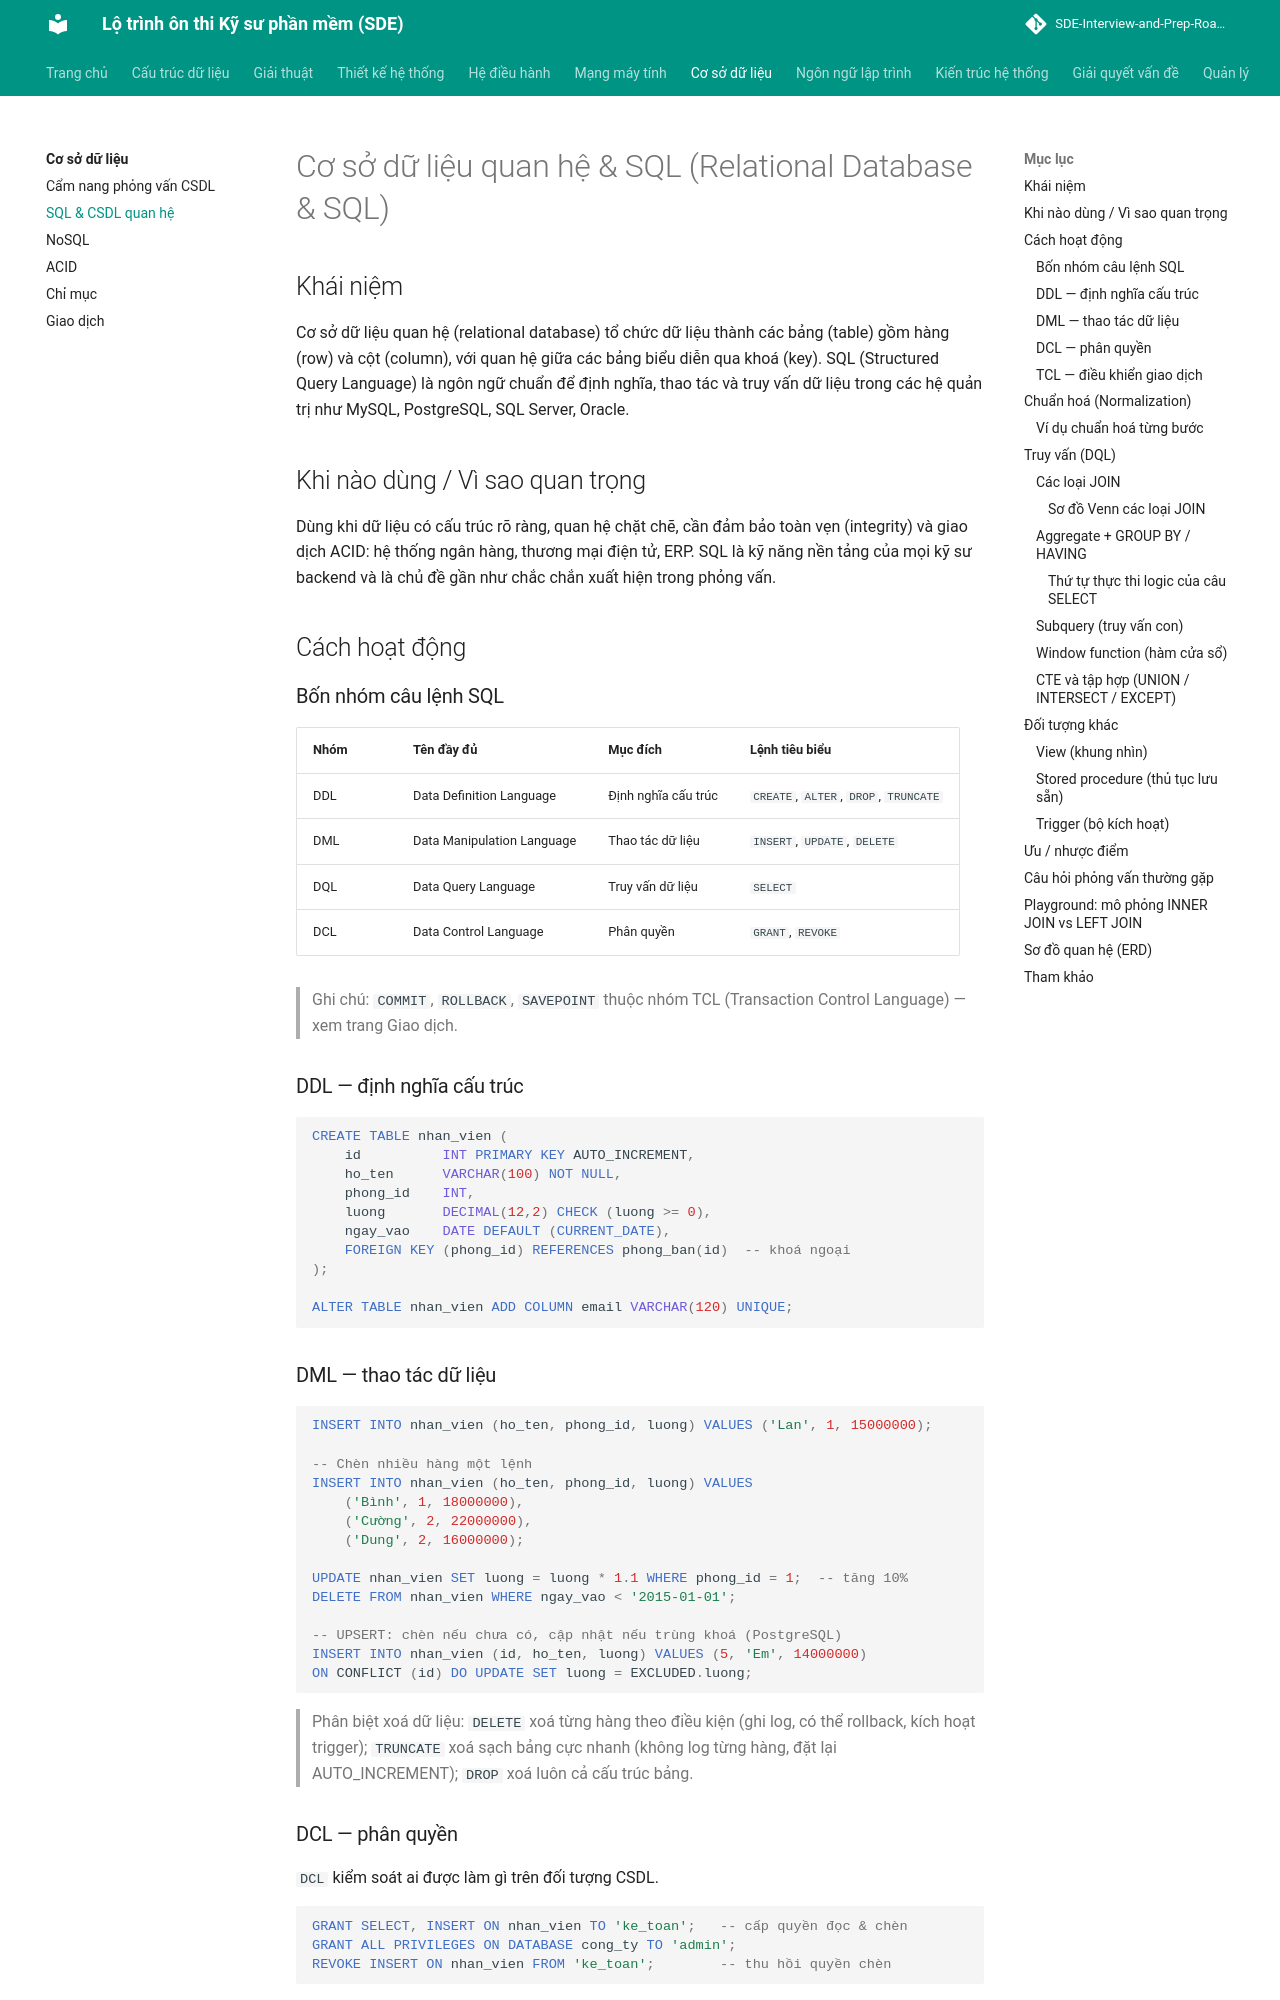

repository: tiendat-work/SDE-Interview-and-Prep-Roadmap-VI · page: co-so-du-lieu/sql/index.html · generator: mkdocs

# Cơ sở dữ liệu quan hệ & SQL (Relational Database & SQL)

## Khái niệm
Cơ sở dữ liệu quan hệ (relational database) tổ chức dữ liệu thành các bảng (table) gồm hàng (row) và cột (column), với quan hệ giữa các bảng biểu diễn qua khoá (key). SQL (Structured Query Language) là ngôn ngữ chuẩn để định nghĩa, thao tác và truy vấn dữ liệu trong các hệ quản trị như MySQL, PostgreSQL, SQL Server, Oracle.

## Khi nào dùng / Vì sao quan trọng
Dùng khi dữ liệu có cấu trúc rõ ràng, quan hệ chặt chẽ, cần đảm bảo toàn vẹn (integrity) và giao dịch ACID: hệ thống ngân hàng, thương mại điện tử, ERP. SQL là kỹ năng nền tảng của mọi kỹ sư backend và là chủ đề gần như chắc chắn xuất hiện trong phỏng vấn.

## Cách hoạt động

### Bốn nhóm câu lệnh SQL
| Nhóm | Tên đầy đủ | Mục đích | Lệnh tiêu biểu |
|------|-----------|----------|----------------|
| DDL | Data Definition Language | Định nghĩa cấu trúc | `CREATE`, `ALTER`, `DROP`, `TRUNCATE` |
| DML | Data Manipulation Language | Thao tác dữ liệu | `INSERT`, `UPDATE`, `DELETE` |
| DQL | Data Query Language | Truy vấn dữ liệu | `SELECT` |
| DCL | Data Control Language | Phân quyền | `GRANT`, `REVOKE` |

> Ghi chú: `COMMIT`, `ROLLBACK`, `SAVEPOINT` thuộc nhóm TCL (Transaction Control Language) — xem trang Giao dịch.

### DDL — định nghĩa cấu trúc
```sql
CREATE TABLE nhan_vien (
    id          INT PRIMARY KEY AUTO_INCREMENT,
    ho_ten      VARCHAR(100) NOT NULL,
    phong_id    INT,
    luong       DECIMAL(12,2) CHECK (luong >= 0),
    ngay_vao    DATE DEFAULT (CURRENT_DATE),
    FOREIGN KEY (phong_id) REFERENCES phong_ban(id)  -- khoá ngoại
);

ALTER TABLE nhan_vien ADD COLUMN email VARCHAR(120) UNIQUE;
```

### DML — thao tác dữ liệu
```sql
INSERT INTO nhan_vien (ho_ten, phong_id, luong) VALUES ('Lan', 1, 15000000);

-- Chèn nhiều hàng một lệnh
INSERT INTO nhan_vien (ho_ten, phong_id, luong) VALUES
    ('Bình', 1, 18000000),
    ('Cường', 2, 22000000),
    ('Dung', 2, 16000000);

UPDATE nhan_vien SET luong = luong * 1.1 WHERE phong_id = 1;  -- tăng 10%
DELETE FROM nhan_vien WHERE ngay_vao < '2015-01-01';

-- UPSERT: chèn nếu chưa có, cập nhật nếu trùng khoá (PostgreSQL)
INSERT INTO nhan_vien (id, ho_ten, luong) VALUES (5, 'Em', 14000000)
ON CONFLICT (id) DO UPDATE SET luong = EXCLUDED.luong;
```

> Phân biệt xoá dữ liệu: `DELETE` xoá từng hàng theo điều kiện (ghi log, có thể rollback, kích hoạt trigger); `TRUNCATE` xoá sạch bảng cực nhanh (không log từng hàng, đặt lại AUTO_INCREMENT); `DROP` xoá luôn cả cấu trúc bảng.

### DCL — phân quyền
`DCL` kiểm soát ai được làm gì trên đối tượng CSDL.
```sql
GRANT SELECT, INSERT ON nhan_vien TO 'ke_toan';   -- cấp quyền đọc & chèn
GRANT ALL PRIVILEGES ON DATABASE cong_ty TO 'admin';
REVOKE INSERT ON nhan_vien FROM 'ke_toan';        -- thu hồi quyền chèn
```

### TCL — điều khiển giao dịch
`TCL` gom nhiều lệnh DML thành một đơn vị "tất-cả-hoặc-không".
```sql
BEGIN;                       -- (hoặc START TRANSACTION)
UPDATE tai_khoan SET so_du = so_du - 500000 WHERE id = 'A';
UPDATE tai_khoan SET so_du = so_du + 500000 WHERE id = 'B';
COMMIT;                      -- ghi bền vững; hoặc ROLLBACK để huỷ toàn bộ
```
